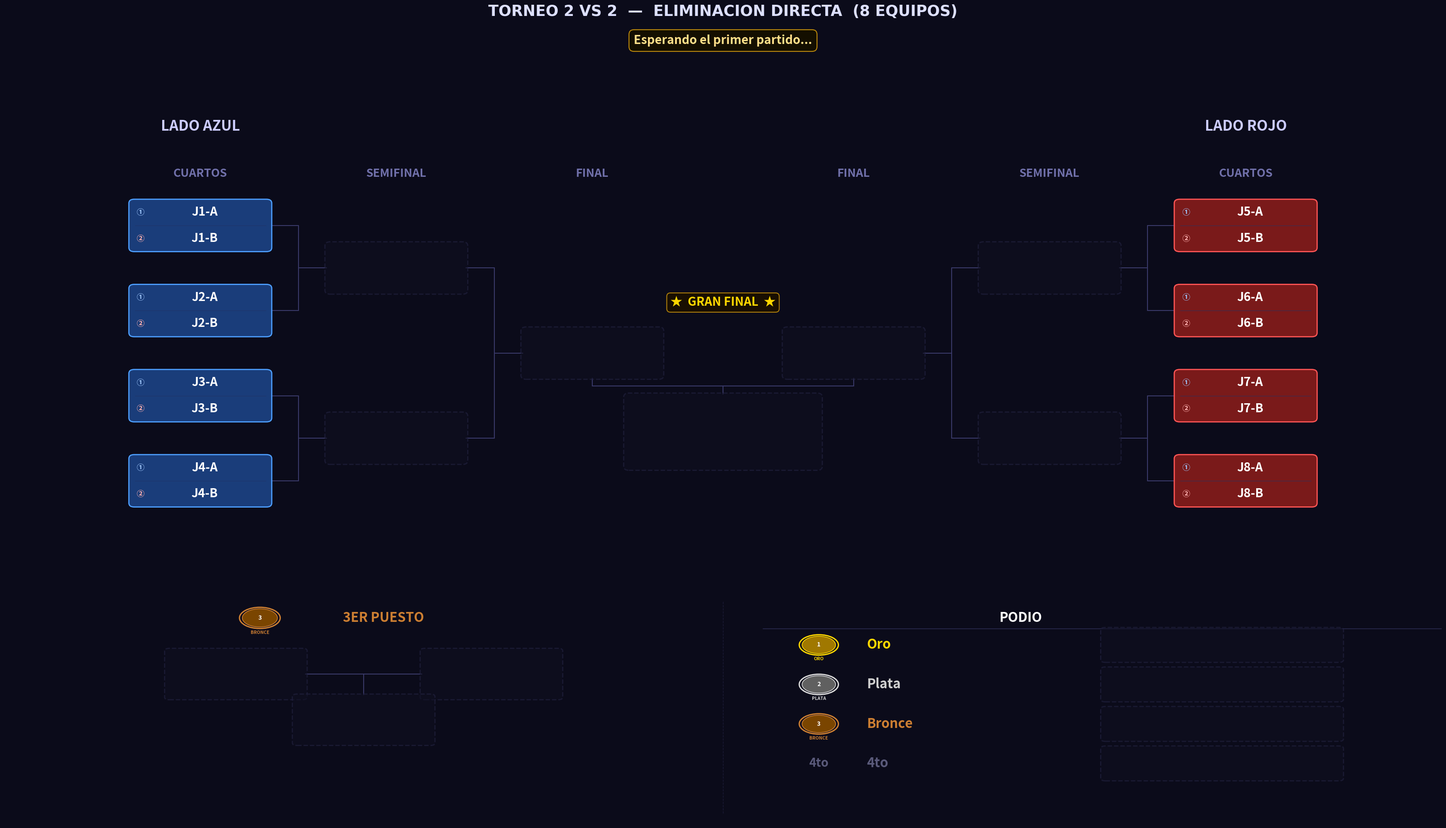

The matplotlib source for this figure: (Note: this script raises an exception after producing the figure.)
"""
Torneo_2vs2.py  —  Torneo 2 VS 2 desde Cuartos
================================================
Bracket de eliminación directa para 8 EQUIPOS (parejas).
Cada equipo tiene dos jugadores mostrados en el mismo bloque.

Estructura:
  · Panel superior : bracket con 3 columnas por lado
                     (CUARTOS -> SEMIFINAL -> FINAL -> CAMPEON)
  · Panel inferior : 3er Puesto (izquierda) + Podio (derecha)

Geometría del bracket (posiciones X por lado):
  0 = CUARTOS     x = ±12.0   (N = 4 parejas por lado)
  1 = SEMIFINAL   x = ± 7.5   (N = 2)
  2 = FINAL       x = ± 3.0   (N = 1)
  Centro          x =   0.0   (Campeón, debajo de los finalistas)
"""

import re
import os
import copy
import matplotlib
matplotlib.use("Agg")
import matplotlib.pyplot as plt
from matplotlib.patches import FancyBboxPatch, Circle

# =====================================================================
#  EQUIPOS  —  lista de 8 pares  [jugador1, jugador2]
# =====================================================================
EQUIPOS = [
    ["J1-A",  "J1-B"],
    ["J2-A",  "J2-B"],
    ["J3-A",  "J3-B"],
    ["J4-A",  "J4-B"],
    ["J5-A",  "J5-B"],
    ["J6-A",  "J6-B"],
    ["J7-A",  "J7-B"],
    ["J8-A",  "J8-B"],
]

# =====================================================================
#  PALETA DE COLORES
# =====================================================================
C = {
    "bg":      "#0b0b1a",
    "azul":    ("#1a3d7a", "#4d9fff"),
    "rojo":    ("#7a1a1a", "#ff5555"),
    "win":     ("#1a5c2e", "#50e87a"),
    "final_w": ("#6b3a00", "#ffb347"),
    "champ":   ("#5c4500", "#ffd700"),
    "silver":  ("#353535", "#c0c0c0"),
    "bronze":  ("#4a2800", "#cd7f32"),
    "empty":   ("#0f0f20", "#252545"),
    "line":    "#3a3a6a",
    "sep":     "#2a2a50",
    "div1":    "#223366",   # divisor entre jugador 1 y 2 dentro del bloque
}

# =====================================================================
#  GEOMETRÍA
# =====================================================================

# Bloque doble: ancho y alto total que contiene AMBOS jugadores
BOX_W  = 3.2    # ancho
BOX_H1 = 0.72   # alto de cada sub-fila (jugador 1 / jugador 2)
BOX_H  = BOX_H1 * 2 + 0.08   # alto total del bloque (~1.52)
FS     = 22     # fuente para nombres

# Separación vertical entre parejas en cuartos
GAP_Y  = 2.6
N_SIDE = 4      # parejas por lado (4+4 = 8 equipos en total)

# Columnas X (cuartos, semi, final) por lado
XS_IZQ = [-12.0, -7.5, -3.0]
XS_DER = [ 12.0,  7.5,  3.0]

# Límites paneles
XLIM_TOP = (-16.5, 16.5)
YLIM_TOP = (-2.5, 13.5)
XLIM_BOT = (0.0, 36.0)
YLIM_BOT = (0.0, 12.0)

# Posiciones Y panel inferior
Y_HEAD = 9.9
Y_CONT = 7.2
Y_WIN  = 5.0
Y_LBL  = 4.0


# =====================================================================
#  ESTADO DEL TORNEO
# =====================================================================

def estado_inicial(equipos):
    """Devuelve el estado inicial para 8 equipos en cuartos."""
    # Cada elemento es una pareja [j1, j2] o None
    return {
        "wb": [
            list(equipos),      # ronda 0: 8 equipos (cuartos)
            [None] * 4,         # ronda 1: 4 equipos (semifinal)
            [None] * 2,         # ronda 2: 2 equipos (final)
            [None] * 1,         # ronda 3: 1 equipo  (campeón)
        ],
        "semifinal_losers": [None, None],
        "tercero": None,
        "cuarto":  None,
    }


# =====================================================================
#  HELPERS
# =====================================================================

def _oct_ys():
    """Y de los 4 slots de cuartos por lado (arriba → abajo)."""
    return [(N_SIDE - 1 - i) * GAP_Y for i in range(N_SIDE)]


def _get_y(ronda, slot, oct_ys):
    if ronda == 0:
        return oct_ys[slot]
    ya = _get_y(ronda - 1, 2 * slot,     oct_ys)
    yb = _get_y(ronda - 1, 2 * slot + 1, oct_ys)
    return (ya + yb) / 2


def _nombre_equipo(equipo):
    """Devuelve el nombre del equipo para mostrar en listas de texto."""
    if equipo is None:
        return "???"
    if isinstance(equipo, list):
        return f"{equipo[0]} & {equipo[1]}"
    return str(equipo)


# =====================================================================
#  PRIMITIVAS DE DIBUJO
# =====================================================================

def draw_box_duo(ax, cx, cy, equipo, estilo, w=BOX_W, h=BOX_H, h1=BOX_H1, fontsize=FS, z=3):
    """
    Dibuja un bloque doble (dos sub-filas) centrado en (cx, cy).
    La fila superior tiene al Jugador 1 y la inferior al Jugador 2.
    Una línea delgada separa los dos jugadores dentro del bloque.
    """
    es_vacio = (equipo is None)

    if es_vacio:
        fc, ec = C["empty"]
        alpha, ls = 0.55, "--"
        j1_txt = j2_txt = ""
    else:
        fc, ec = C[estilo]
        alpha, ls = 1.0, "solid"
        if isinstance(equipo, list):
            j1_txt, j2_txt = equipo[0], equipo[1]
        else:
            j1_txt, j2_txt = str(equipo), ""

    # Caja exterior redondeada
    ax.add_patch(FancyBboxPatch(
        (cx - w/2, cy - h/2), w, h,
        boxstyle="round,pad=0.04,rounding_size=0.12",
        fc=fc, ec=ec, lw=2.0, ls=ls, alpha=alpha, zorder=z
    ))

    if not es_vacio:
        # Línea divisoria entre los dos jugadores
        yline = cy                   # centro del bloque = frontera
        ax.plot([cx - w/2 + 0.10, cx + w/2 - 0.10], [yline, yline],
                color=C["div1"], lw=0.9, ls="-", alpha=0.7, zorder=z + 1)

        # Sub-fila superior: Jugador 1
        y1 = cy + h1 / 2 + 0.04     # centro de la fila superior
        # Etiqueta "J1" pequeña a la izquierda
        ax.text(cx - w/2 + 0.14, y1, "①",
                ha="left", va="center",
                fontsize=fontsize - 9, color="#a0c8ff", fontweight="bold", zorder=z + 2)
        ax.text(cx + 0.1, y1, j1_txt,
                ha="center", va="center",
                fontsize=fontsize - 2, color="#ffffff", fontweight="bold",
                zorder=z + 2, clip_on=True)

        # Sub-fila inferior: Jugador 2
        y2 = cy - h1 / 2 - 0.04
        ax.text(cx - w/2 + 0.14, y2, "②",
                ha="left", va="center",
                fontsize=fontsize - 9, color="#ffb0b0", fontweight="bold", zorder=z + 2)
        ax.text(cx + 0.1, y2, j2_txt,
                ha="center", va="center",
                fontsize=fontsize - 2, color="#ffffff", fontweight="bold",
                zorder=z + 2, clip_on=True)


def draw_box_champ_duo(ax, cx, cy, equipo, w=BOX_W * 1.4, h=None, fontsize=FS + 2):
    """Caja especial del campeón con brillo dorado y diseño 2vs2."""
    h = h or BOX_H * 1.5
    h1_champ = (h - 0.10) / 2

    if equipo is None:
        draw_box_duo(ax, cx, cy, None, "empty", w=w, h=h, fontsize=fontsize, z=4)
        return

    fc, ec = C["champ"]
    # Capas de brillo
    for i in range(4, 0, -1):
        gw = w + i * 0.30
        gh = h + i * 0.20
        ax.add_patch(FancyBboxPatch(
            (cx - gw/2, cy - gh/2), gw, gh,
            boxstyle="round,pad=0.04,rounding_size=0.18",
            fc=fc, ec=ec, lw=0, alpha=0.055 * i, zorder=4
        ))
    ax.add_patch(FancyBboxPatch(
        (cx - w/2, cy - h/2), w, h,
        boxstyle="round,pad=0.04,rounding_size=0.16",
        fc=fc, ec=ec, lw=2.8, ls="solid", alpha=1.0, zorder=5
    ))

    if isinstance(equipo, list):
        j1_txt, j2_txt = equipo[0], equipo[1]
    else:
        j1_txt, j2_txt = str(equipo), ""

    # Línea divisoria
    ax.plot([cx - w/2 + 0.12, cx + w/2 - 0.12], [cy, cy],
            color="#b8860b", lw=1.1, alpha=0.8, zorder=6)

    y1 = cy + h1_champ / 2 + 0.04
    y2 = cy - h1_champ / 2 - 0.04

    ax.text(cx - w/2 + 0.16, y1, "①",
            ha="left", va="center",
            fontsize=fontsize - 7, color="#ffd700", fontweight="bold", zorder=7)
    ax.text(cx + 0.1, y1, j1_txt,
            ha="center", va="center",
            fontsize=fontsize, color="#ffd700", fontweight="bold",
            zorder=7, clip_on=True)

    ax.text(cx - w/2 + 0.16, y2, "②",
            ha="left", va="center",
            fontsize=fontsize - 7, color="#ffd700", fontweight="bold", zorder=7)
    ax.text(cx + 0.1, y2, j2_txt,
            ha="center", va="center",
            fontsize=fontsize, color="#ffd700", fontweight="bold",
            zorder=7, clip_on=True)


def draw_line(ax, x1, y1, x2, y2, lw=1.5, color=None, z=1):
    ax.plot([x1, x2], [y1, y2],
            color=color or C["line"], lw=lw, zorder=z,
            solid_capstyle="round", solid_joinstyle="round")


def draw_bracket_connector(ax, x_src, y_top, y_bot, x_dst, y_mid):
    xm = (x_src + x_dst) / 2
    draw_line(ax, x_src, y_top, xm,    y_top)
    draw_line(ax, x_src, y_bot, xm,    y_bot)
    draw_line(ax, xm,    y_top, xm,    y_bot)
    draw_line(ax, xm,    y_mid, x_dst, y_mid)


def draw_medal(ax, cx, cy, pos, r=0.42):
    paleta = {
        1: ("#a07800", "#ffd700", "ORO"),
        2: ("#606060", "#d8d8d8", "PLATA"),
        3: ("#7a4500", "#cd7f32", "BRONCE"),
    }
    if pos not in paleta:
        return
    fc, ec, label = paleta[pos]
    ax.add_patch(Circle((cx, cy), r + 0.07, fc=C["bg"], ec=ec, lw=2.2, zorder=5))
    ax.add_patch(Circle((cx, cy), r,         fc=fc,      ec=ec, lw=1.2, zorder=6))
    ax.text(cx, cy,             str(pos), ha="center", va="center",
            fontsize=10, fontweight="bold", color="#ffffff", zorder=7)
    ax.text(cx, cy - r - 0.16, label,   ha="center", va="top",
            fontsize=7.5, fontweight="bold", color=ec, zorder=7)


def draw_section_divider(ax, x, y0=0.5, y1=10.7):
    ax.plot([x, x], [y0, y1],
            color=C["sep"], lw=1.0, ls="--", zorder=1, alpha=0.55)


# =====================================================================
#  PANEL SUPERIOR — BRACKET 2 VS 2
# =====================================================================

def dibujar_bracket(ax, st):
    ax.set_facecolor(C["bg"])
    ax.set_xlim(*XLIM_TOP)
    ax.set_ylim(*YLIM_TOP)
    ax.axis("off")

    oct_ys = _oct_ys()
    y_lbl    = oct_ys[0] + 1.4
    y_titulo = oct_ys[0] + 2.8
    rondas   = st["wb"]

    for lado in ("izq", "der"):
        izq      = (lado == "izq")
        xs       = XS_IZQ  if izq else XS_DER
        idx0     = 0       if izq else 4
        col_base = "azul"  if izq else "rojo"
        titulo   = "LADO AZUL" if izq else "LADO ROJO"
        dir_s    = +1 if izq else -1

        etiquetas = ["CUARTOS", "SEMIFINAL"]
        for r, (x, lbl) in enumerate(zip(xs, etiquetas)):
            ax.text(x, y_lbl, lbl, ha="center", va="bottom",
                    fontsize=19, fontweight="bold", color="#7070aa")

        ax.text(xs[0] if izq else xs[0], y_titulo, titulo,
                ha="center", va="bottom",
                fontsize=24, fontweight="bold", color="#ccccff")

        estilos = {0: col_base, 1: "win", 2: "final_w"}

        # Cajas rondas 0-1 (cuartos y semi); la final se dibuja en bloque central
        for r in range(2):
            n_slots = N_SIDE >> r
            for j in range(n_slots):
                g_idx  = (idx0 >> r) + j
                equipo = rondas[r][g_idx]
                cx     = xs[r]
                cy     = _get_y(r, j, oct_ys)
                draw_box_duo(ax, cx, cy, equipo, estilos[r])

        # Conectores para rondas 1-2
        for r in range(1, 3):
            n_match = N_SIDE >> r
            for j in range(n_match):
                y_top = _get_y(r - 1, 2 * j,     oct_ys)
                y_bot = _get_y(r - 1, 2 * j + 1, oct_ys)
                y_mid = _get_y(r,     j,          oct_ys)
                x_src = xs[r - 1] + dir_s * (BOX_W / 2)
                x_dst = xs[r]     - dir_s * (BOX_W / 2)
                draw_bracket_connector(ax, x_src, y_top, y_bot, x_dst, y_mid)

    # ── ZONA CENTRAL: FINAL (±3.0) + CAMPEÓN ────────────────────────────
    y_fin      = _get_y(2, 0, oct_ys)
    cx         = 0.0
    X_FIN_IZQ  = XS_IZQ[2]   # -3.0
    X_FIN_DER  = XS_DER[2]   # +3.0

    # Etiqueta de columna "FINAL"
    ax.text(X_FIN_IZQ, y_lbl, "FINAL", ha="center", va="bottom",
            fontsize=19, fontweight="bold", color="#7070aa")
    ax.text(X_FIN_DER, y_lbl, "FINAL", ha="center", va="bottom",
            fontsize=19, fontweight="bold", color="#7070aa")

    draw_box_duo(ax, X_FIN_IZQ, y_fin, rondas[2][0],
                 "azul" if rondas[2][0] else "final_w")
    draw_box_duo(ax, X_FIN_DER, y_fin, rondas[2][1],
                 "rojo" if rondas[2][1] else "final_w")

    # Banner "★ GRAN FINAL ★"
    ax.text(cx, y_fin + BOX_H / 2 + 0.60,
            "★  GRAN FINAL  ★", ha="center", va="bottom",
            fontsize=FS - 2, fontweight="bold", color="#ffd700",
            bbox=dict(boxstyle="round,pad=0.30", fc="#1a1000",
                      ec="#b8860b", lw=1.5, alpha=0.95),
            zorder=6)

    # Caja campeón
    champ_h = BOX_H * 1.5
    y_champ = y_fin - 2.4
    draw_box_champ_duo(ax, cx, y_champ, rondas[3][0],
                       w=BOX_W * 1.4, h=champ_h, fontsize=FS + 2)

    # Conectores hacia el campeón
    y_bot_fin   = y_fin   - BOX_H / 2
    y_top_champ = y_champ + champ_h / 2
    y_mid_conn  = (y_bot_fin + y_top_champ) / 2
    draw_line(ax, X_FIN_IZQ, y_bot_fin,  X_FIN_IZQ, y_mid_conn)
    draw_line(ax, X_FIN_DER, y_bot_fin,  X_FIN_DER, y_mid_conn)
    draw_line(ax, X_FIN_IZQ, y_mid_conn, X_FIN_DER, y_mid_conn)
    draw_line(ax, cx,        y_mid_conn, cx,         y_top_champ)

    # "CAMPEONES!" bajo la caja del campeón
    if rondas[3][0]:
        ax.text(cx, y_champ - champ_h / 2 - 0.28,
                "¡CAMPEONES!", ha="center", va="top",
                fontsize=FS - 2, fontweight="bold", color="#ffd700", zorder=6)
        ax.text(cx, y_champ - champ_h / 2 - 0.95,
                "★  ★  ★", ha="center", va="top",
                fontsize=FS - 4, color="#b8860b", zorder=6)


# =====================================================================
#  PANEL INFERIOR — 3ER PUESTO + PODIO  (versión 2vs2)
# =====================================================================

def _subcampeon(st):
    fin   = st["wb"][2]
    champ = st["wb"][3][0]
    if champ is None or fin[0] is None or fin[1] is None:
        return None
    return fin[1] if (isinstance(champ, list) and champ == fin[0]) or champ == fin[0] else fin[0]


def dibujar_panel_inferior(ax, st):
    """
    Panel inferior dividido en dos secciones (xlim = 0..36):

      Sección 1 [centro x =  9] -> 3er Puesto
      Sección 2 [centro x = 27] -> Podio

    Los bloques de equipo también muestran dos jugadores (duo).
    """
    ax.set_facecolor(C["bg"])
    ax.set_xlim(*XLIM_BOT)
    ax.set_ylim(*YLIM_BOT)
    ax.axis("off")

    # Escalado de cajas para que coincidan en tamaño físico con el bracket
    _X_RANGE_TOP = (XLIM_TOP[1] - XLIM_TOP[0])   # 33
    _Y_RANGE_TOP = (YLIM_TOP[1] - YLIM_TOP[0])   # 16
    _X_RANGE_BOT = (XLIM_BOT[1] - XLIM_BOT[0])   # 36
    _Y_RANGE_BOT = (YLIM_BOT[1] - YLIM_BOT[0])   # 12
    _RATIO_TOP   = 2.1
    _RATIO_BOT   = 1.0
    BOT_W = BOX_W * (_X_RANGE_BOT / _X_RANGE_TOP)
    BOT_H = BOX_H * (_Y_RANGE_BOT / _Y_RANGE_TOP) * (_RATIO_TOP / _RATIO_BOT)
    BOT_H1 = BOT_H / 2 - 0.04   # alto de cada sub-fila escalada

    sl = st["semifinal_losers"]

    draw_section_divider(ax, 18)

    # =================================================================
    #  SECCIÓN 1 — 3ER PUESTO  (centro x = 9)
    # =================================================================
    X3 = 9.0

    draw_medal(ax, X3 - 2.6, Y_HEAD, 3, r=0.44)
    ax.text(X3 + 0.5, Y_HEAD, "3ER PUESTO", ha="center", va="center",
            fontsize=FS, fontweight="bold", color="#cd7f32")

    xa3 = X3 - 3.2
    xb3 = X3 + 3.2
    draw_box_duo(ax, xa3, Y_CONT, sl[0], "azul" if sl[0] else "empty",
                 w=BOT_W, h=BOT_H, h1=BOT_H1, fontsize=FS)
    draw_box_duo(ax, xb3, Y_CONT, sl[1], "rojo" if sl[1] else "empty",
                 w=BOT_W, h=BOT_H, h1=BOT_H1, fontsize=FS)

    # Conector hacia el ganador del bronce
    edge_a = xa3 + BOT_W / 2
    edge_b = xb3 - BOT_W / 2
    draw_line(ax, edge_a, Y_CONT, X3,   Y_CONT)
    draw_line(ax, edge_b, Y_CONT, X3,   Y_CONT)
    draw_line(ax, X3,     Y_CONT, X3,   Y_WIN + BOT_H / 2)

    draw_box_duo(ax, X3, Y_WIN, st["tercero"], "bronze",
                 w=BOT_W, h=BOT_H, h1=BOT_H1, fontsize=FS)
    if st["tercero"]:
        ax.text(X3, Y_LBL - 0.2, "3er Puesto", ha="center", va="center",
                fontsize=FS - 2, fontweight="bold", color="#cd7f32")

    # =================================================================
    #  SECCIÓN 2 — PODIO  (lado derecho, xlim 18..36)
    # =================================================================
    PW    = 6.0
    PH    = 1.60
    PH1   = PH / 2 - 0.04
    GAP_P = 0.30
    ROW_P = PH + GAP_P

    X_MED   = 20.4
    X_LBL   = 21.6
    X_BOX   = 30.5
    X_TITLE = (X_MED + X_BOX) / 2

    Y_FIRST = Y_HEAD - 1.30

    ax.text(X_TITLE, Y_HEAD, "PODIO", ha="center", va="center",
            fontsize=FS, fontweight="bold", color="#ffffff")
    ax.plot([19.0, 36.0], [Y_HEAD - 0.52, Y_HEAD - 0.52],
            color=C["sep"], lw=1.2, zorder=1)

    podio = [
        (1, "Oro",    st["wb"][3][0],   "champ",  "#ffd700"),
        (2, "Plata",  _subcampeon(st),  "silver", "#d0d0d0"),
        (3, "Bronce", st["tercero"],    "bronze", "#cd7f32"),
        (4, "4to",    st["cuarto"],     "empty",  "#5a5a7a"),
    ]

    for idx_p, (pos, lbl, equipo, estilo, color_lbl) in enumerate(podio):
        yp = Y_FIRST - idx_p * ROW_P

        if pos <= 3:
            draw_medal(ax, X_MED, yp, pos, r=0.42)
        else:
            ax.text(X_MED, yp, "4to", ha="center", va="center",
                    fontsize=FS - 2, fontweight="bold", color=color_lbl, zorder=5)

        ax.text(X_LBL, yp, lbl, ha="left", va="center",
                fontsize=FS, fontweight="bold", color=color_lbl)

        draw_box_duo(ax, X_BOX, yp, equipo,
                     estilo if equipo else "empty",
                     w=PW, h=PH, h1=PH1, fontsize=FS - 2, z=3)


# =====================================================================
#  RENDER PRINCIPAL
# =====================================================================

def render(st, banner=None, ruta=None, dpi=130):
    fig = plt.figure(figsize=(34, 20), facecolor=C["bg"])
    gs  = fig.add_gridspec(
        2, 1,
        height_ratios=[2.1, 1.0],
        hspace=0.03,
        top=0.93, bottom=0.02,
        left=0.01, right=0.99,
    )
    ax_top = fig.add_subplot(gs[0])
    ax_bot = fig.add_subplot(gs[1])

    dibujar_bracket(ax_top, st)
    dibujar_panel_inferior(ax_bot, st)

    fig.suptitle(
        "TORNEO 2 VS 2  —  ELIMINACION DIRECTA  (8 EQUIPOS)",
        fontsize=25, fontweight="bold", color="#dde0ff",
        y=0.97, fontfamily="DejaVu Sans",
    )

    if banner:
        fig.text(
            0.5, 0.935, banner,
            ha="center", va="top",
            fontsize=20, fontweight="bold", color="#ffe08a",
            bbox=dict(boxstyle="round,pad=0.4",
                      fc="#140f00", ec="#b8860b", lw=1.6),
        )

    if ruta:
        fig.savefig(ruta, bbox_inches="tight", dpi=dpi,
                    facecolor=C["bg"], pad_inches=0.12)
    plt.close(fig)


# =====================================================================
#  LÓGICA DEL TORNEO
# =====================================================================

def _nombre_eq(eq):
    if eq is None: return "???"
    if isinstance(eq, list): return f"{eq[0]} & {eq[1]}"
    return str(eq)


def pedir_ganador(eq1, eq2, etiqueta):
    print(f"\n  --- {etiqueta} ---")
    print(f"  [1]  {_nombre_eq(eq1)}")
    print(f"  [2]  {_nombre_eq(eq2)}")
    print(f"  [0]  RETROCEDER")
    while True:
        raw = input("  Quien avanza? (1 / 2 / 0): ").strip()
        if raw == "0": return "RETROCEDER"
        if raw == "1": return eq1, eq2
        if raw == "2": return eq2, eq1
        print("  Ingresa 1, 2 o 0.")


def correr_torneo(equipos, out_dir=None):
    if out_dir is None:
        try:    out_dir = os.path.dirname(os.path.abspath(__file__))
        except: out_dir = os.getcwd()
    os.makedirs(out_dir, exist_ok=True)
    ruta_actual = os.path.join(out_dir, "actual.png")

    partidos     = _construir_partidos(equipos)
    st           = estado_inicial(equipos)
    historial    = []
    sets_jugados = 0

    render(st, banner="Esperando el primer partido...", ruta=ruta_actual)
    print("\n" + "="*60)
    print("  TORNEO 2 VS 2 - ELIMINACION DIRECTA - 8 EQUIPOS")
    print("  [0] en cualquier momento para RETROCEDER")
    print("="*60)

    idx = 0
    while idx < len(partidos):
        p  = partidos[idx]
        e1 = _resolver(st, p["src1"])
        e2 = _resolver(st, p["src2"])
        if e1 is None or e2 is None:
            idx += 1
            continue

        print(f"\n{'='*60}\n  {p['etapa']}\n{'='*60}")
        resultado = pedir_ganador(e1, e2, p["label"])

        if resultado == "RETROCEDER":
            if not historial:
                print("  No hay partidos anteriores para deshacer.")
            else:
                st, prev_idx = historial.pop()
                idx          = prev_idx
                sets_jugados = max(0, sets_jugados - 1)
                print("Partido deshecho.")
                render(st, banner=f"Partido deshecho  —  Retrocediendo al SET {sets_jugados}", ruta=ruta_actual)
            continue

        ganador, perdedor = resultado
        historial.append((copy.deepcopy(st), idx))
        _aplicar(st, p, ganador, perdedor)
        sets_jugados += 1
        render(st,
               banner=f"Partido {sets_jugados}  ·  {p['label']}  ->  avanzó  {_nombre_eq(ganador)}",
               ruta=ruta_actual)
        print(f"  Avanza: {_nombre_eq(ganador)}")
        idx += 1

    print(f"\n{'='*60}")
    print("  TORNEO FINALIZADO")
    print(f"  1. Campeones: {_nombre_eq(st['wb'][3][0])}")
    print(f"  2. 2do:       {_nombre_eq(_subcampeon(st))}")
    print(f"  3. 3er:       {_nombre_eq(st['tercero'])}")
    print(f"  4. 4to:       {_nombre_eq(st['cuarto'])}")
    print(f"  Imagen: {ruta_actual}")
    print("="*60)


# =====================================================================
#  CONSTRUCCIÓN DE PARTIDOS
# =====================================================================

def _construir_partidos(equipos):
    partidos = []

    for r, (etapa, n) in enumerate([
        ("CUARTOS DE FINAL", 4),
        ("SEMIFINALES",      2),
    ]):
        for i in range(n):
            partidos.append({
                "etapa":    etapa,
                "label":    f"{etapa.title()} - Partido {i+1}",
                "src1":     f"wb[{r}][{2*i}]",
                "src2":     f"wb[{r}][{2*i+1}]",
                "dst_win":  f"wb[{r+1}][{i}]",
                "dst_lose": f"semi_loser[{i}]" if r == 1 else None,
                "ronda":    r,
            })

    partidos.append({
        "etapa":    "3ER PUESTO",
        "label":    "Partido 3er Puesto",
        "src1":     "semi_loser[0]",
        "src2":     "semi_loser[1]",
        "dst_win":  "tercero",
        "dst_lose": "cuarto",
        "ronda":    "3p",
    })

    partidos.append({
        "etapa":    "GRAN FINAL",
        "label":    "Gran Final",
        "src1":     "wb[2][0]",
        "src2":     "wb[2][1]",
        "dst_win":  "wb[3][0]",
        "dst_lose": None,
        "ronda":    2,
    })

    return partidos


def _resolver(st, src):
    if src.startswith("wb["):
        r, i = map(int, re.findall(r"\d+", src))
        return st["wb"][r][i]
    if src.startswith("semi_loser["):
        i = int(re.findall(r"\d+", src)[0])
        return st["semifinal_losers"][i]
    return None


def _aplicar(st, p, ganador, perdedor):
    _escribir(st, p["dst_win"], ganador)
    if p.get("dst_lose"):
        _escribir(st, p["dst_lose"], perdedor)
    if p["ronda"] == "3p":
        st["tercero"] = ganador
        st["cuarto"]  = perdedor


def _escribir(st, dst, valor):
    if dst is None:
        return
    if dst.startswith("wb["):
        r, i = map(int, re.findall(r"\d+", dst))
        st["wb"][r][i] = valor
    elif dst.startswith("semi_loser["):
        i = int(re.findall(r"\d+", dst)[0])
        st["semifinal_losers"][i] = valor
    elif dst == "tercero":
        st["tercero"] = valor
    elif dst == "cuarto":
        st["cuarto"]  = valor


# =====================================================================
if __name__ == "__main__":
    correr_torneo(EQUIPOS)
